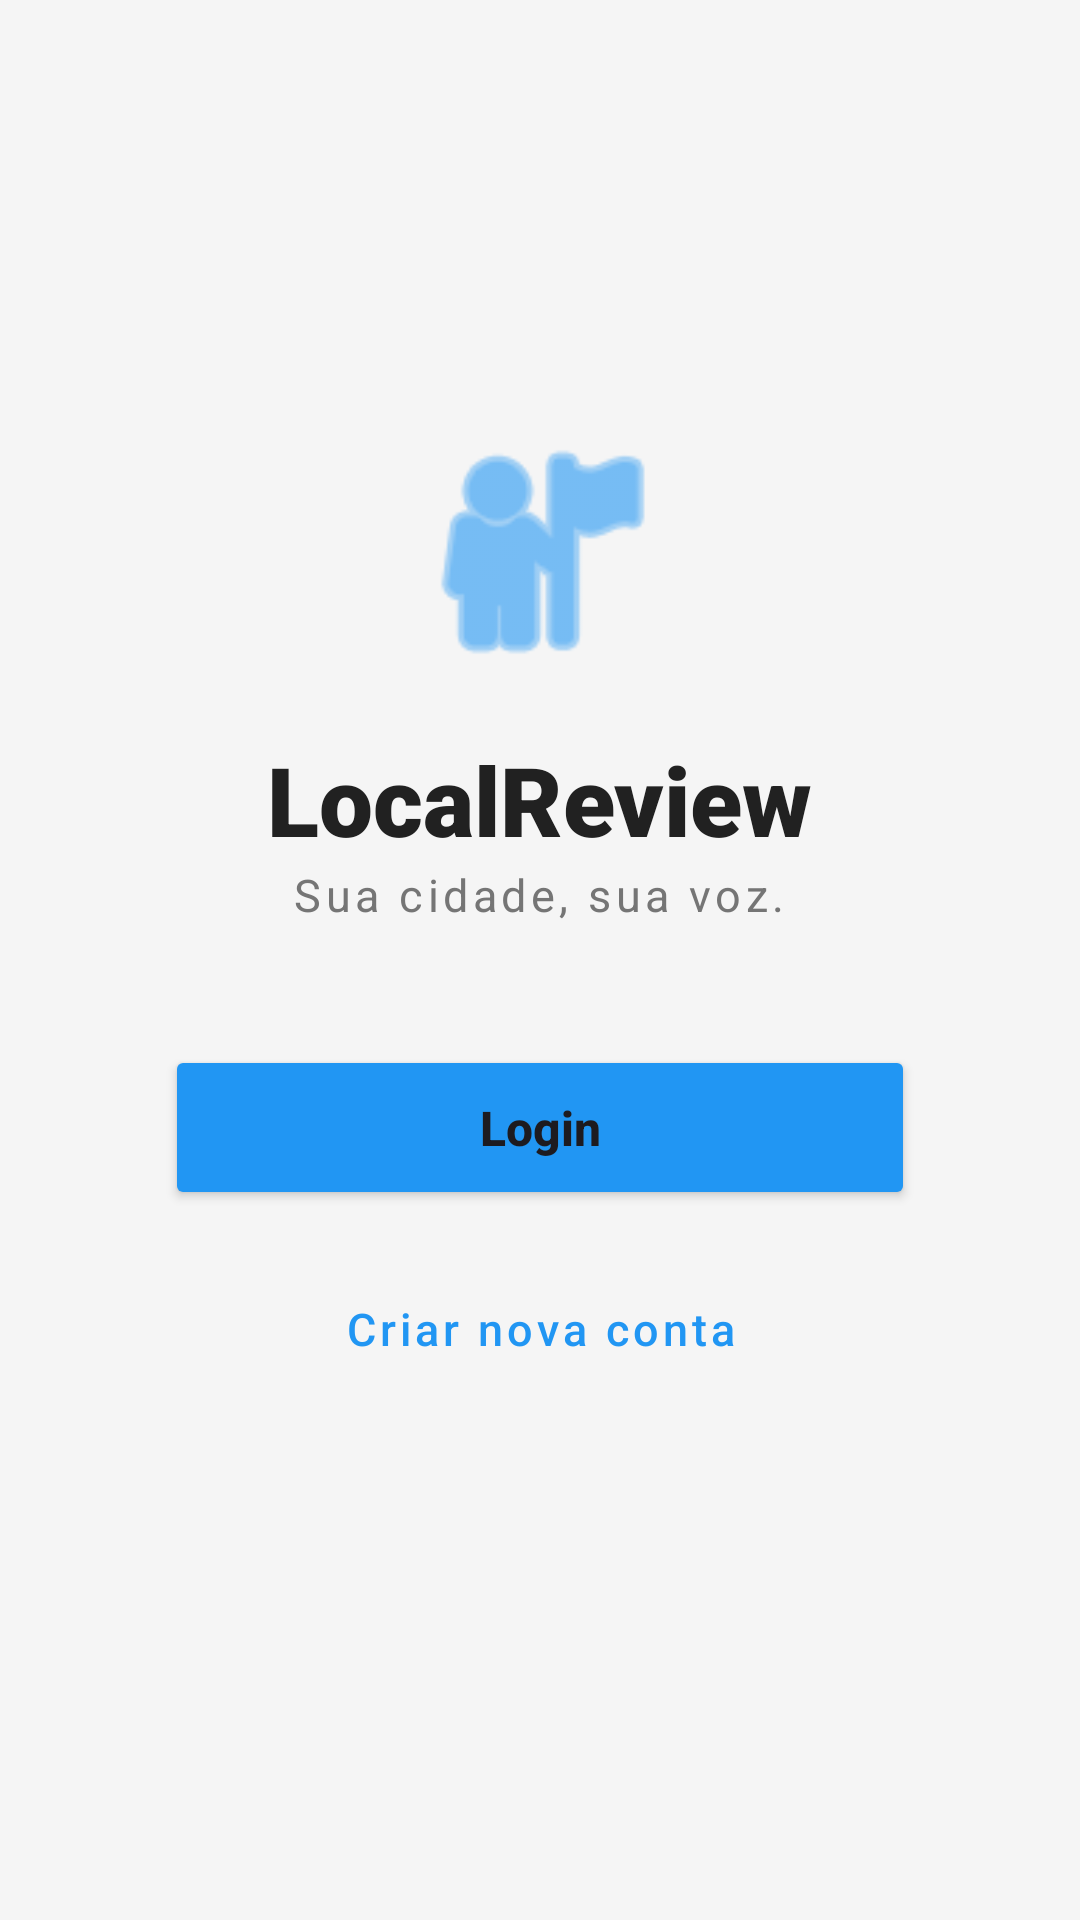

Layout XML and referenced resources for this Android screen:
<!-- AndroidManifest.xml: application theme Theme.LocalReview -->
<!-- res/layout/activity_main.xml -->
<?xml version="1.0" encoding="utf-8"?>
<androidx.constraintlayout.widget.ConstraintLayout
    xmlns:android="http://schemas.android.com/apk/res/android"
    xmlns:app="http://schemas.android.com/apk/res-auto"
    android:layout_width="match_parent"
    android:layout_height="match_parent"
    android:background="#F5F5F5"
    android:fitsSystemWindows="true">

    
    <LinearLayout
        android:layout_width="wrap_content"
        android:layout_height="wrap_content"
        android:orientation="vertical"
        android:gravity="center"
        app:layout_constraintTop_toTopOf="parent"
        app:layout_constraintBottom_toBottomOf="parent"
        app:layout_constraintStart_toStartOf="parent"
        app:layout_constraintEnd_toEndOf="parent"
        app:layout_constraintVertical_bias="0.45">

        
        <View
            android:layout_width="90dp"
            android:layout_height="90dp"
            android:background="@android:drawable/ic_menu_myplaces"
            android:backgroundTint="#2196F3"
            android:layout_marginBottom="16dp" />

        
        <TextView
            android:layout_width="wrap_content"
            android:layout_height="wrap_content"
            android:text="LocalReview"
            android:textSize="32sp"
            android:fontFamily="sans-serif-black"
            android:textColor="#212121" />

        
        <TextView
            android:layout_width="wrap_content"
            android:layout_height="wrap_content"
            android:text="Sua cidade, sua voz."
            android:textSize="15sp"
            android:textColor="#757575"
            android:letterSpacing="0.1"
            android:layout_marginBottom="40dp" />

        
        <LinearLayout
            android:layout_width="250dp"
            android:layout_height="wrap_content"
            android:orientation="vertical">

            <Button
                android:id="@+id/btn_entrar"
                android:layout_width="match_parent"
                android:layout_height="55dp"
                android:text="Login"
                android:textAllCaps="false"
                android:textSize="16sp"
                android:textStyle="bold"
                android:backgroundTint="#2196F3"
                android:elevation="2dp"
                android:layout_marginBottom="12dp" />

            <Button
                android:id="@+id/btn_cadastrar"
                style="@style/Widget.MaterialComponents.Button.TextButton"
                android:layout_width="match_parent"
                android:layout_height="55dp"
                android:text="Criar nova conta"
                android:textAllCaps="false"
                android:textSize="15sp"
                android:textColor="#2196F3" />
        </LinearLayout>

    </LinearLayout>

</androidx.constraintlayout.widget.ConstraintLayout>
<!-- resources referenced by this layout -->
<resources>
  <style name="Theme.LocalReview" parent="Base.Theme.LocalReview" />
  <style name="Base.Theme.LocalReview" parent="Theme.Material3.DayNight.NoActionBar">
          
          
      </style>
</resources>
